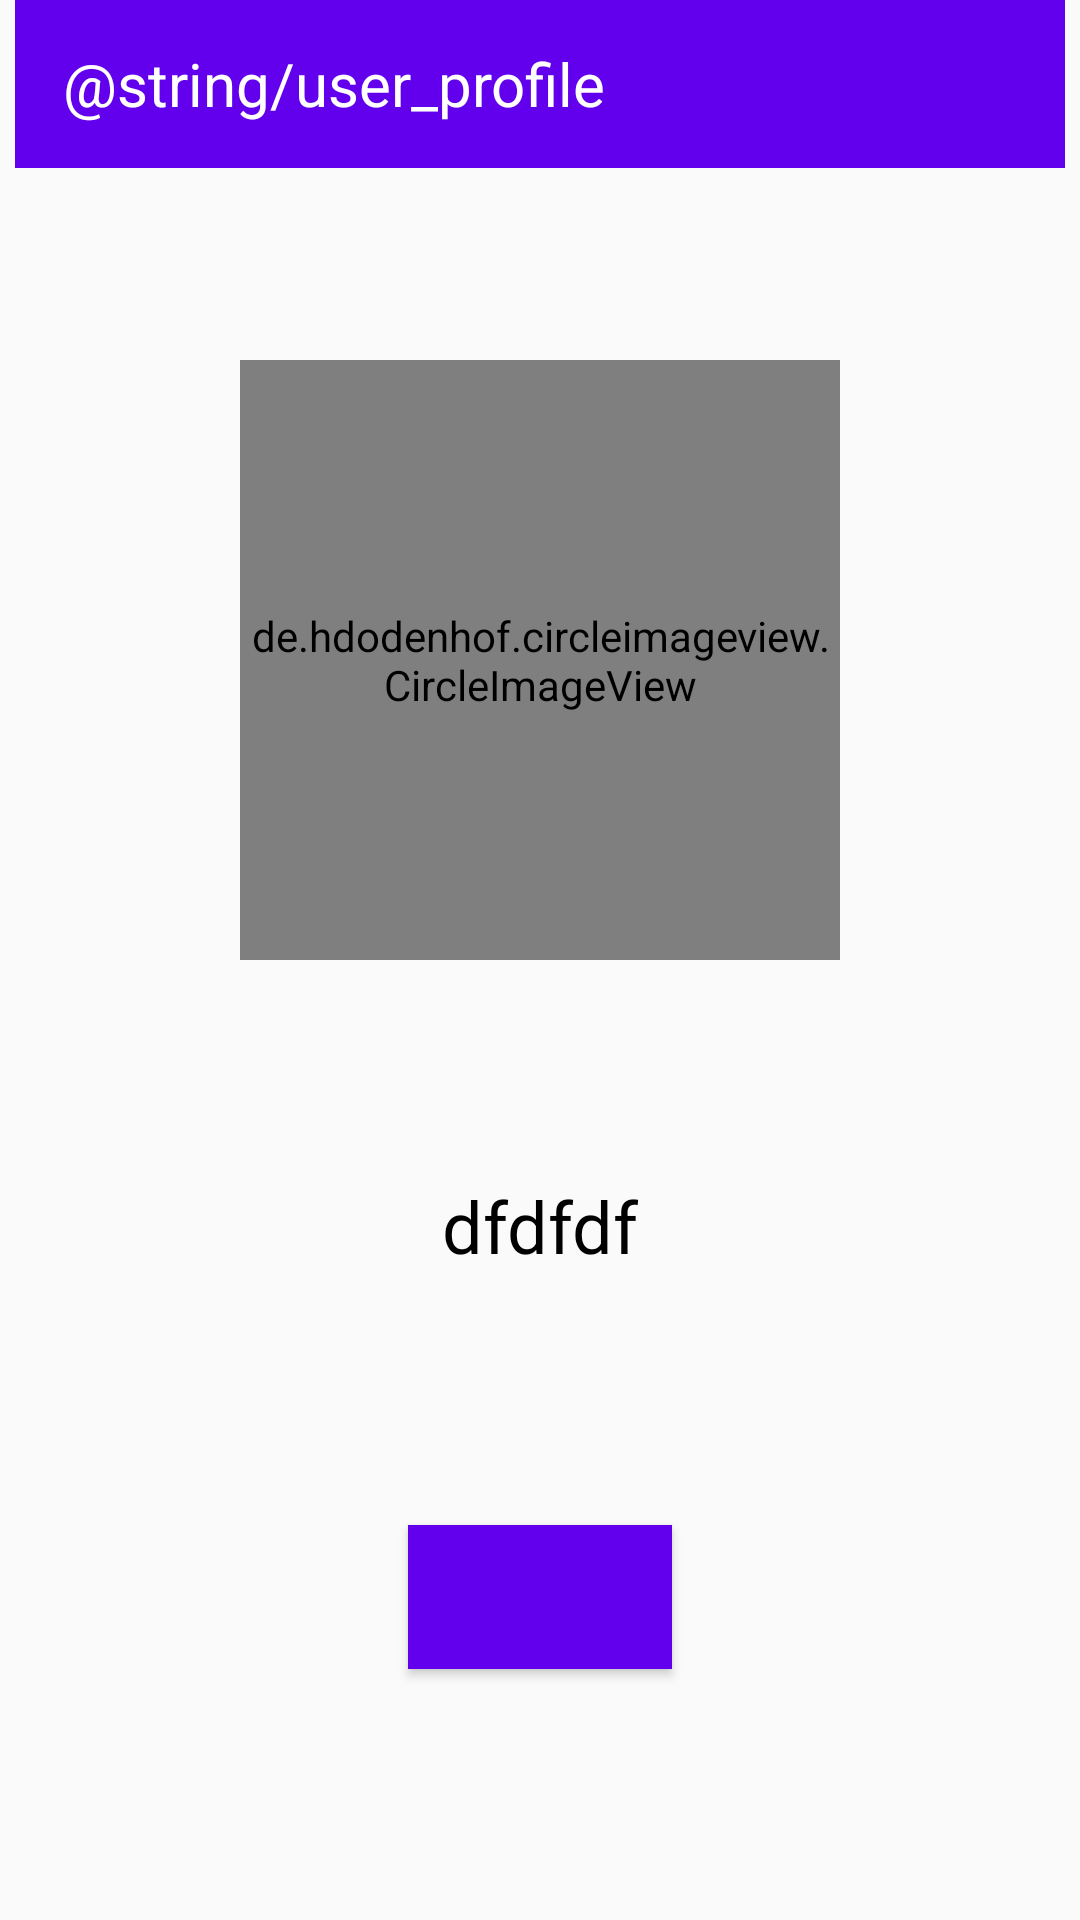

The Android layout XML behind this screen, and the referenced resources:
<!-- AndroidManifest.xml: application theme AppTheme -->
<!-- res/layout/activity_profile_introduction.xml -->
<?xml version="1.0" encoding="utf-8"?>
<androidx.constraintlayout.widget.ConstraintLayout xmlns:android="http://schemas.android.com/apk/res/android"
    xmlns:app="http://schemas.android.com/apk/res-auto"
    xmlns:tools="http://schemas.android.com/tools"
    android:layout_width="match_parent"
    android:layout_height="match_parent"
    android:paddingLeft="5dp"
    android:paddingRight="5dp"
    tools:context=".ProfileIntroduction">


    <include
        android:id="@+id/toolbar_profile_introduction"
        layout="@layout/profile_introduction_toolbar" />


    <de.hdodenhof.circleimageview.CircleImageView
        android:id="@+id/selectedUserImage"
        android:layout_width="200dp"
        android:layout_height="200dp"
        android:layout_marginTop="64dp"
        android:src="@drawable/profile_pic_default"
        app:civ_border_width="4dp"

        app:layout_constraintEnd_toEndOf="parent"
        app:layout_constraintStart_toStartOf="parent"
        app:layout_constraintTop_toBottomOf="@+id/toolbar_profile_introduction" />

    <TextView
        android:id="@+id/selectedUserName"
        android:layout_width="wrap_content"
        android:layout_height="wrap_content"
        android:layout_marginTop="16dp"
        android:textColor="@color/black"
        android:textSize="36sp"
        app:layout_constraintEnd_toEndOf="@+id/selectedUserImage"
        app:layout_constraintStart_toStartOf="@+id/selectedUserImage"
        app:layout_constraintTop_toBottomOf="@+id/selectedUserImage" />

    <TextView
        android:id="@+id/selectedUserStatus"
        android:layout_width="wrap_content"
        android:layout_height="wrap_content"
        android:layout_marginTop="8dp"
        android:text="dfdfdf"
        android:textSize="24sp"
        app:layout_constraintEnd_toEndOf="@+id/selectedUserName"
        app:layout_constraintStart_toStartOf="@+id/selectedUserName"
        app:layout_constraintTop_toBottomOf="@+id/selectedUserName" />

    <Button
        android:id="@+id/sendFriendRequest"
        android:layout_width="wrap_content"
        android:layout_height="wrap_content"
        android:background="@color/colorPrimary"
        android:padding="10dp"
        android:textAllCaps="false"
        android:textColor="@color/white"
        android:visibility="visible"
        app:layout_constraintBottom_toBottomOf="parent"
        app:layout_constraintEnd_toEndOf="@+id/selectedUserImage"
        app:layout_constraintStart_toStartOf="@+id/selectedUserImage"
        app:layout_constraintTop_toBottomOf="@+id/selectedUserStatus" />

    <TextView
        android:id="@+id/isRequestSent"
        android:layout_width="wrap_content"
        android:layout_height="wrap_content"
        android:layout_marginTop="24dp"
        app:layout_constraintBottom_toTopOf="@+id/sendFriendRequest"
        app:layout_constraintEnd_toEndOf="@+id/sendFriendRequest"
        app:layout_constraintStart_toStartOf="@+id/sendFriendRequest"
        app:layout_constraintTop_toBottomOf="@+id/selectedUserStatus" />


</androidx.constraintlayout.widget.ConstraintLayout>
<!-- res/layout/profile_introduction_toolbar.xml (included above) -->
<?xml version="1.0" encoding="utf-8"?>
<androidx.appcompat.widget.Toolbar xmlns:android="http://schemas.android.com/apk/res/android"

    xmlns:local="http://schemas.android.com/apk/res-auto"
    android:layout_width="match_parent"
    android:layout_height="wrap_content"
    android:background="@color/colorPrimary"
    android:minHeight="?attr/actionBarSize"
    local:popupTheme="@style/Theme.AppCompat.Light.NoActionBar"
    local:theme="@style/ThemeOverlay.AppCompat.Dark">

    <TextView
        android:id="@+id/textview3"
        android:layout_width="match_parent"
        android:layout_height="wrap_content"
        android:text="@string/user_profile"
        android:textColor="@color/white"
        android:textSize="20sp"
        />

</androidx.appcompat.widget.Toolbar>
<!-- resources referenced by this layout -->
<resources>
  <style name="AppTheme" parent="Theme.AppCompat.Light.NoActionBar">
          
          <item name="colorPrimary">@color/colorPrimary</item>
          <item name="colorPrimaryDark">@color/colorPrimaryDark</item>
          <item name="colorAccent">@color/colorAccent</item>
          <item name="windowActionBar">false</item>
          <item name="windowNoTitle">true</item>
          <item name="android:itemBackground">@color/white</item>
          <item name="android:textColor">#000000</item>
  
  
  
  
      </style>
  <!-- not gathered from this repository: default colours our renderer supplied (Android Studio template values) -->
  <color name="black">#FF000000</color>
  <color name="white">#FFFFFFFF</color>
  <color name="colorPrimary">#FF6200EE</color>
  <color name="colorPrimaryDark">#FF3700B3</color>
  <color name="colorAccent">#FF03DAC5</color>
</resources>
